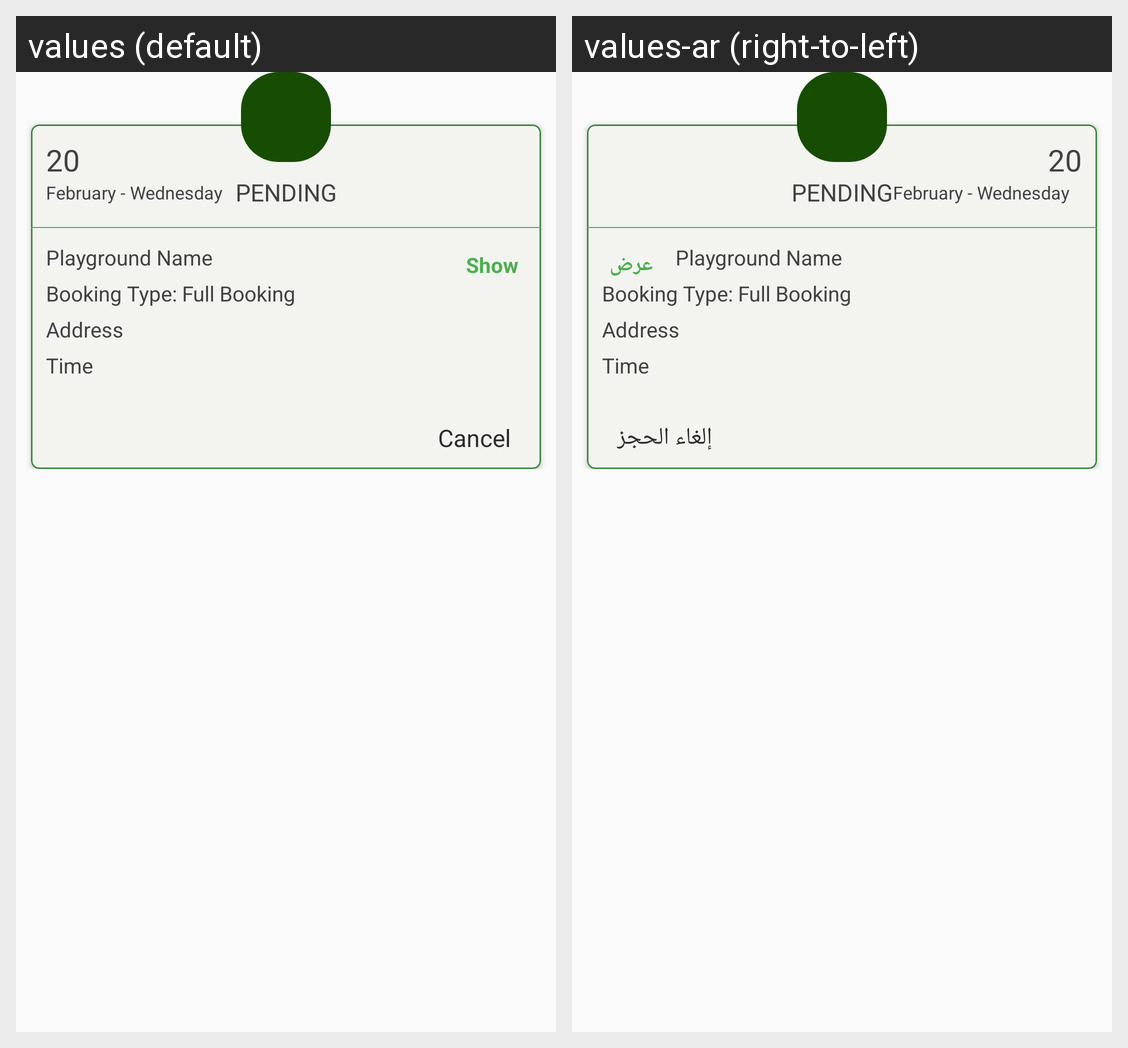

Strings drawn on this Android screen and how each of the app's shown locales translates them:
Android screen res/layout/list_bookings_item.xml rendered under 2 locales, left to right: values (default), values-ar (right-to-left). Device: Nexus 5 (rendered at 1080×1920; each locale shown at half size, 540×960, under a caption strip naming it); theme AppTheme.
Strings drawn on this screen, with the default value and each locale's value (text and hints the layout hard-codes, and strings that could not be matched under every locale, appear in the picture but are not listed):

show
  values: Show
  values-ar: عرض

cancel
  values: Cancel
  values-ar: إلغاء الحجز
